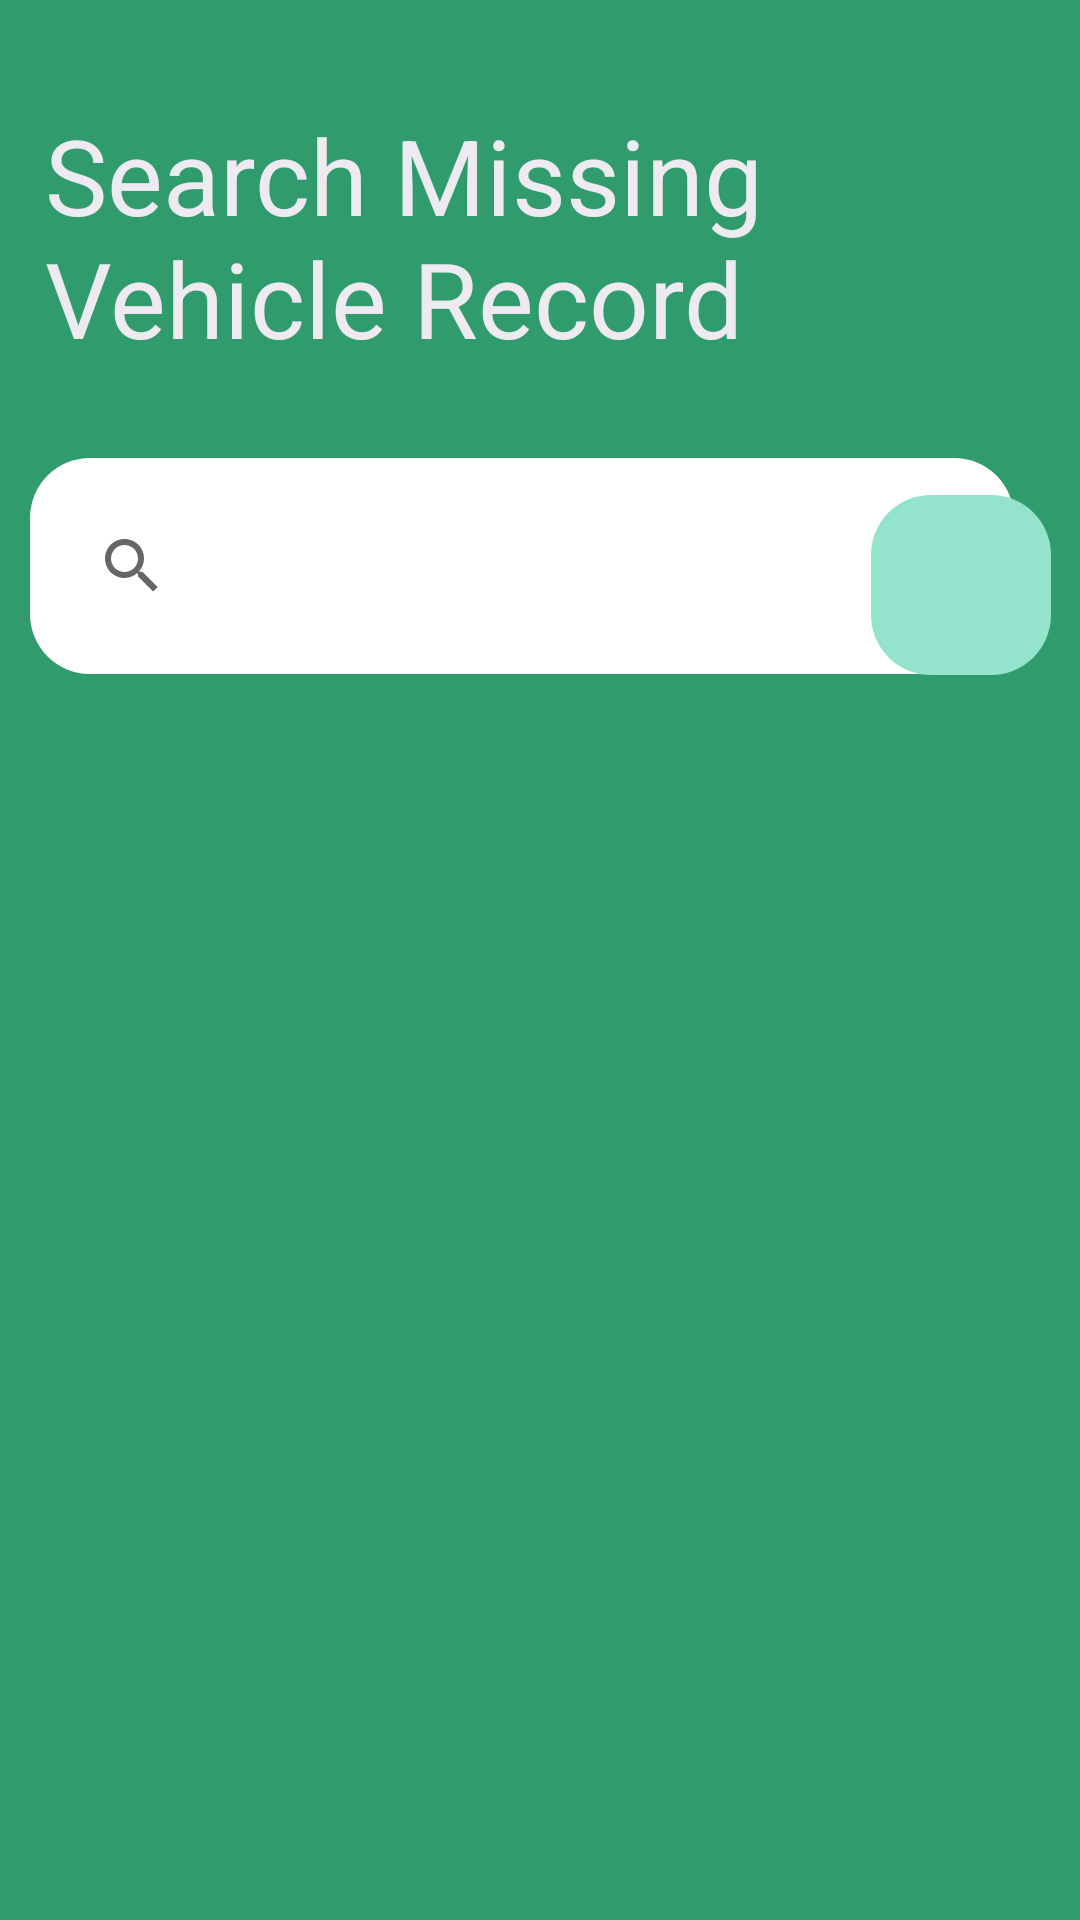

Produce the Android XML layout that renders to this screen, including the resource entries it uses.
<!-- AndroidManifest.xml: application theme AppTheme -->
<!-- res/layout/activity_search.xml -->
<?xml version="1.0" encoding="utf-8"?>
<RelativeLayout xmlns:android="http://schemas.android.com/apk/res/android"
    xmlns:app="http://schemas.android.com/apk/res-auto"
    xmlns:tools="http://schemas.android.com/tools"
    android:layout_width="match_parent"
    android:layout_height="match_parent"
    android:background="@drawable/gradient_background2"
    >
    <TextView
        android:layout_width="match_parent"
        android:layout_height="wrap_content"
        android:text="Search Missing Vehicle Record"
        android:textSize="35dp"
        android:layout_marginLeft="15sp"
        android:id="@+id/textview"
        android:layout_marginTop="35sp"
        android:textColor="@color/colorPrimary"/>

    <androidx.appcompat.widget.SearchView
        android:layout_width="328dp"
        android:id="@+id/searchfield"
        android:layout_height="72dp"
        android:layout_below="@id/textview"
        android:layout_marginTop="30sp"
        android:background="@drawable/edit_round"
        android:paddingLeft="10sp"
        android:layout_marginStart="10sp"
        android:hint="Search Here"
        android:textColorHint="#121213"
        android:textSize="15sp" />

    <ImageButton
        android:layout_width="60dp"
        android:layout_height="60dp"
        android:layout_marginLeft="-70dp"
        android:layout_marginTop="165sp"
        android:id="@+id/searchbtn"
        android:layout_toRightOf="@id/textview"
        android:background="@drawable/round_btn"
        android:src="@drawable/ic_baseline_search_24" />

    <androidx.recyclerview.widget.RecyclerView
        android:id="@+id/recyclerview4"
        android:layout_width="400dp"
        android:layout_height="438dp"
        android:layout_marginTop="260sp"
        app:layoutManager="androidx.recyclerview.widget.LinearLayoutManager" />
</RelativeLayout>
<!-- resources referenced by this layout -->
<resources>
  <color name="colorPrimary">#EEEAF2</color>
  <!-- drawable edit_round (drawable) -->
  <?xml version="1.0" encoding="utf-8"?>
  <shape xmlns:android="http://schemas.android.com/apk/res/android"
      android:shape="rectangle">
  <solid android:color="#ffff"/>
      <corners android:radius="20sp"/>
  </shape>
  <!-- drawable gradient_background2 (drawable) -->
  <?xml version="1.0" encoding="utf-8"?>
  <selector xmlns:android="http://schemas.android.com/apk/res/android">
      <item>
      <shape>
          <gradient android:angle="90"
              android:startColor="#309B6C"
              android:endColor="#309B6C"/>
      </shape>
  </item>
  </selector>
  <!-- drawable round_btn (drawable) -->
  <?xml version="1.0" encoding="utf-8"?>
  <shape xmlns:android="http://schemas.android.com/apk/res/android"
      android:shape="rectangle">
      <solid android:color="#93E3CD"/>
      <corners android:radius="20sp"/>
  </shape>
  <style name="AppTheme" parent="Theme.MaterialComponents.Light.NoActionBar">
          
          <item name="colorPrimary">@color/colorPrimary</item>
          <item name="colorPrimaryDark">@color/colorPrimaryDark</item>
          <item name="colorAccent">@color/colorAccent</item>
      </style>
  <color name="colorPrimaryDark">#3700B3</color>
  <color name="colorAccent">#03DAC5</color>
</resources>
